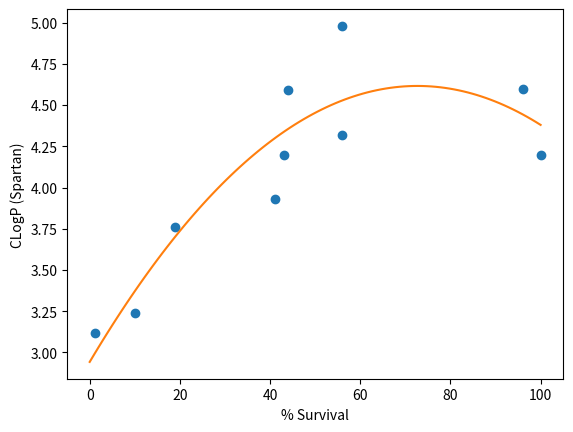

Here is the Python script that generated this plot:
import numpy as np
from matplotlib import pyplot as plt

x = np.array([43, 100, 41, 10, 56, 1.2, 96, 19, 44, 56])
y = np.array([4.20, 4.20, 3.93, 3.24, 4.98, 3.12, 4.60, 3.76, 4.59, 4.32])
z = np.polyfit(x, y, 2)
p = np.poly1d(z)
xp = np.linspace(0, 100, 100)
_ = plt.plot(x, y, '.', xp, p(xp) )
plt.xlabel('% Survival')
plt.ylabel('CLogP (Spartan)')
plt.scatter(x, y)